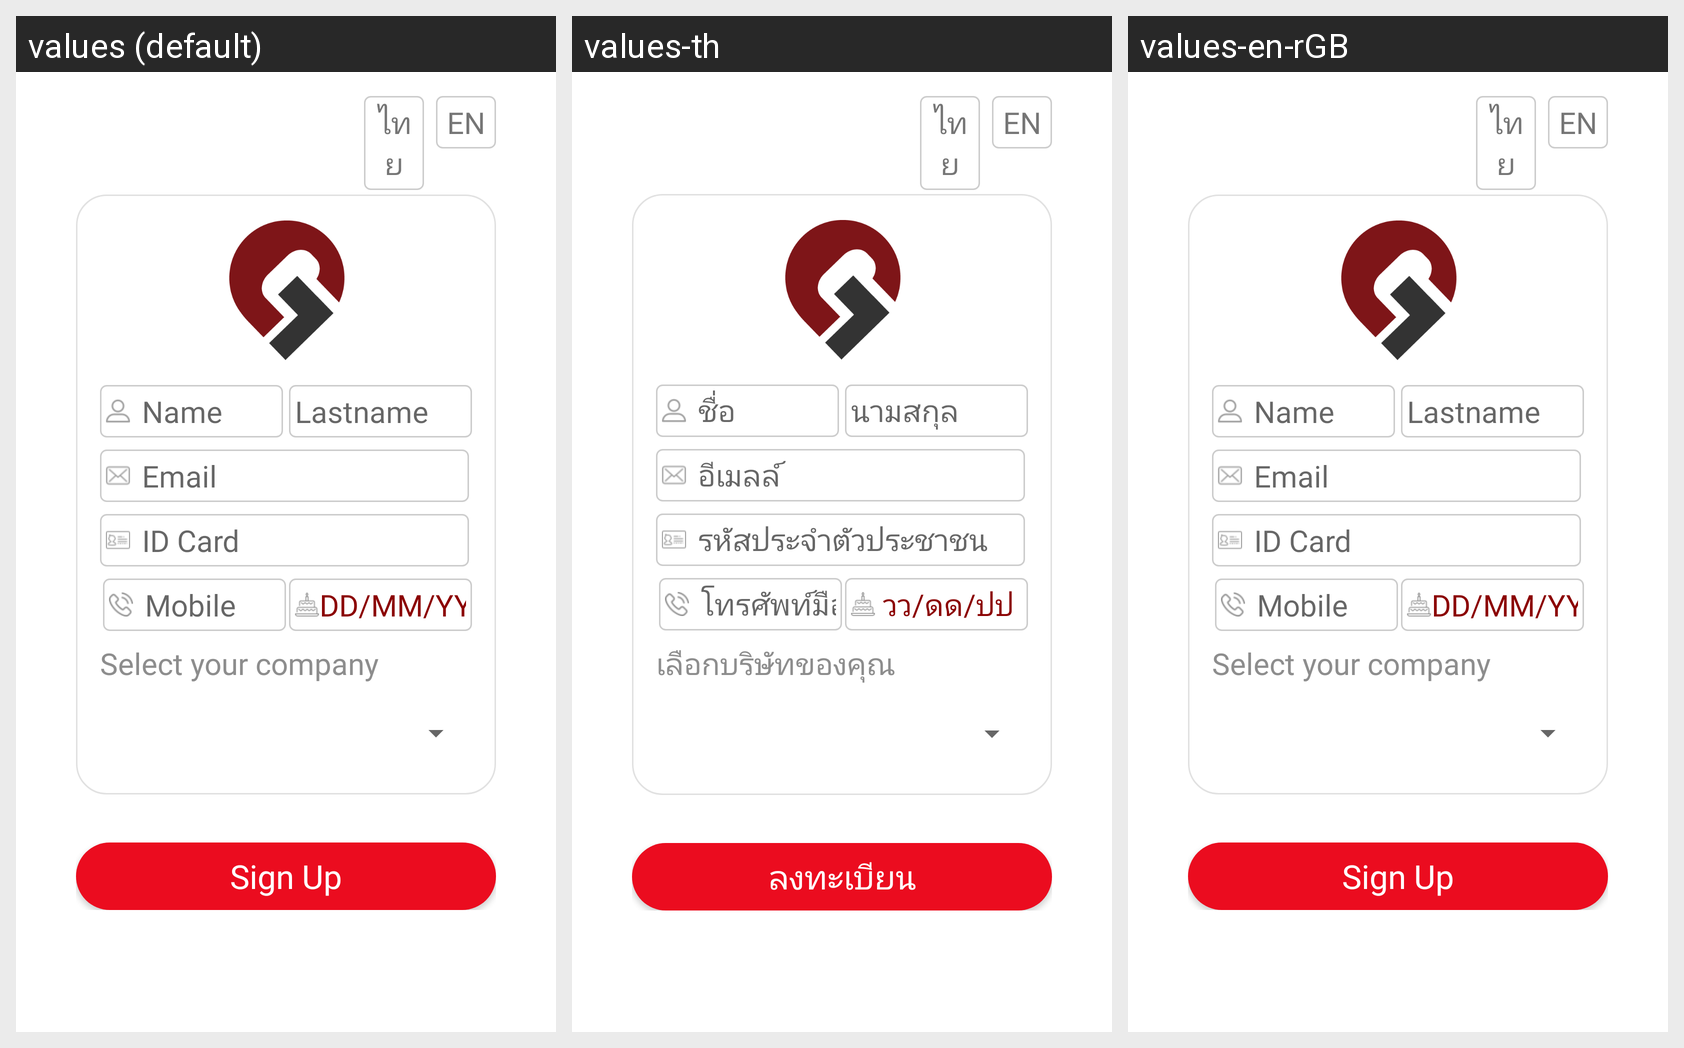

The Android screen above is rendered under several locales of the same app. Produce the string resources it draws, with the default and per-locale values.
Android screen res/layout/register_layout_3.xml rendered under 3 locales, left to right: values (default), values-th, values-en-rGB. Device: Nexus 5 (rendered at 1080×1920; each locale shown at half size, 540×960, under a caption strip naming it); theme AppTheme.
Strings drawn on this screen, with the default value and each locale's value (text and hints the layout hard-codes, and strings that could not be matched under every locale, appear in the picture but are not listed):

firstname
  values: Name
  values-th: ชื่อ
  values-en-rGB: Name

email
  values: Email
  values-th: อีเมลล์
  values-en-rGB: Email

id_card
  values: ID Card
  values-th: รหัสประจำตัวประชาชน
  values-en-rGB: ID Card

mobile
  values: Mobile
  values-th: โทรศัพท์มือถือ
  values-en-rGB: Mobile

dd_mm_year
  values: DD/MM/YYYY
  values-th: วว/ดด/ปป
  values-en-rGB: DD/MM/YYYY

select_your_company
  values: Select your company
  values-th: เลือกบริษัทของคุณ
  values-en-rGB: Select your company

lastname
  values: Lastname
  values-th: นามสกุล
  values-en-rGB: Lastname

sign_up
  values: Sign Up
  values-th: ลงทะเบียน
  values-en-rGB: Sign Up
